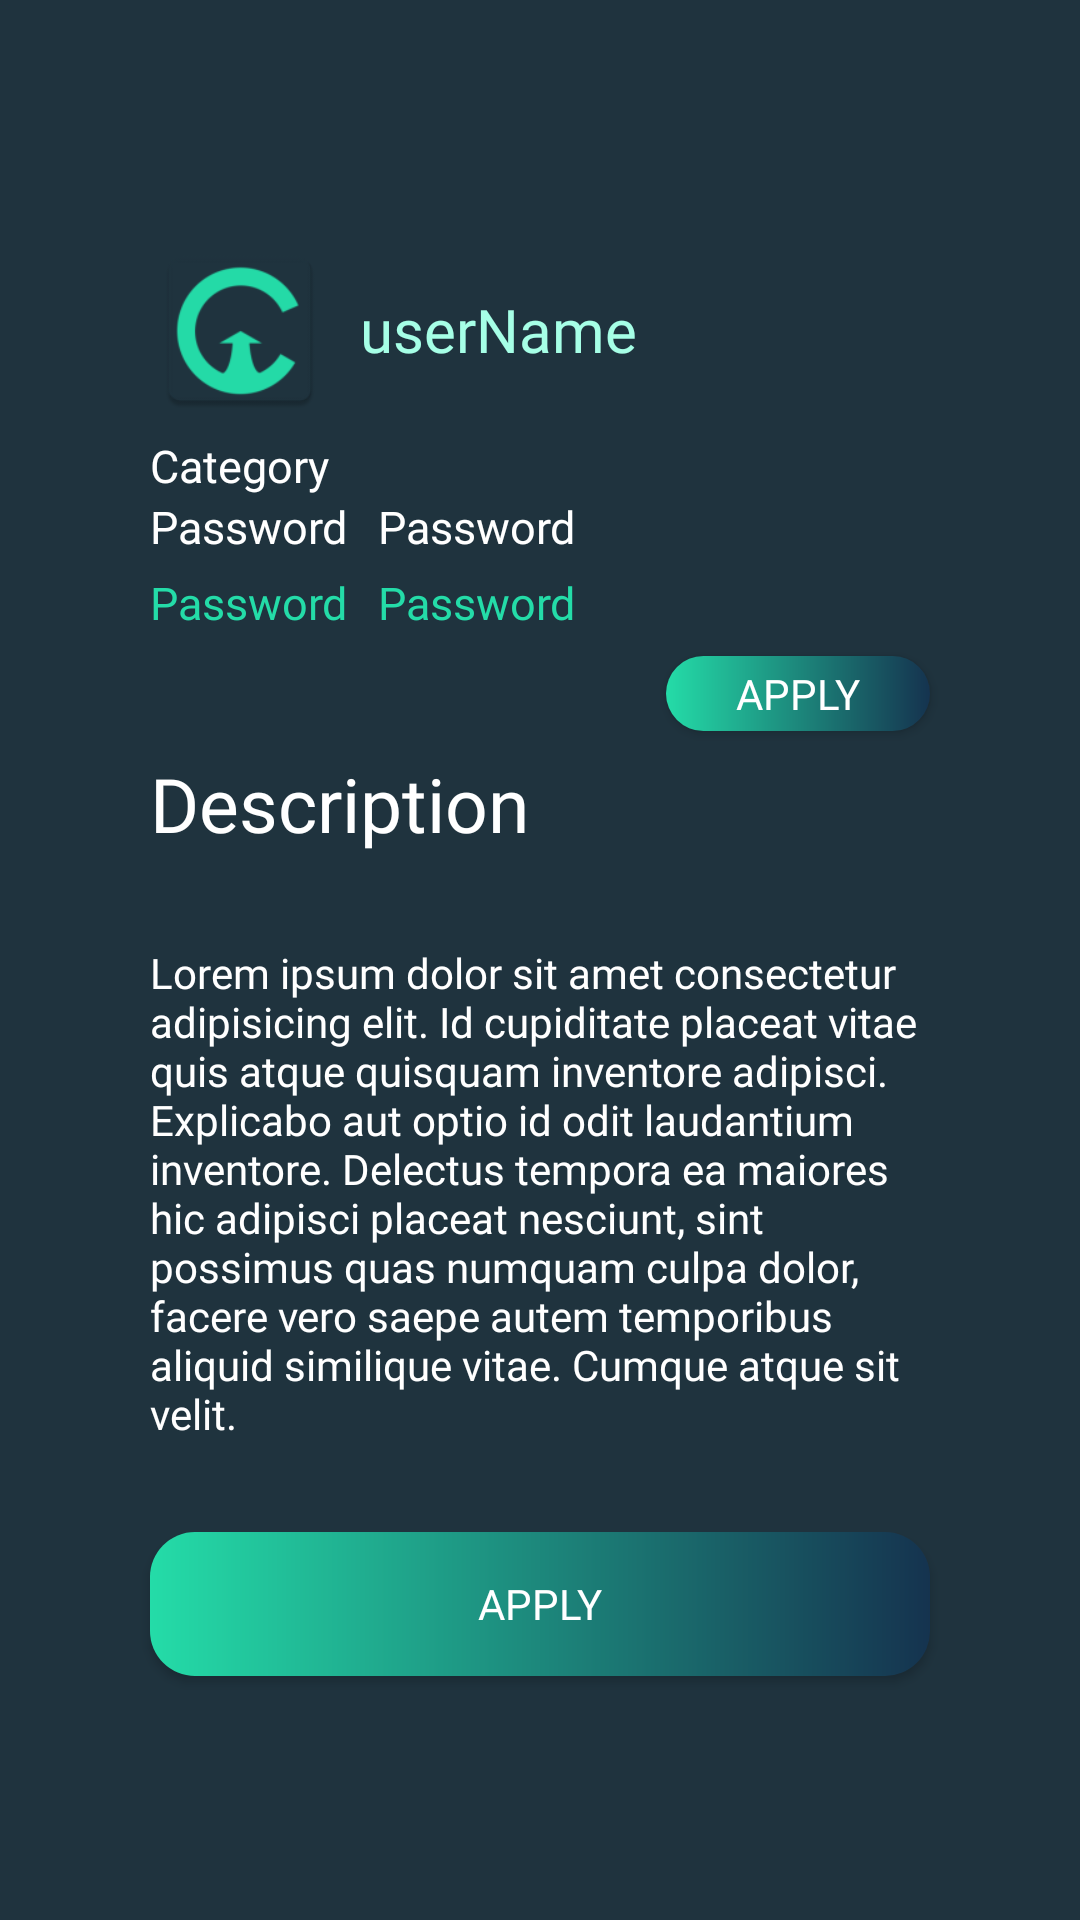

The Android layout XML behind this screen, and the referenced resources:
<!-- AndroidManifest.xml: application theme Theme.CareerUp -->
<!-- res/layout/fragment_job_details.xml -->
<?xml version="1.0" encoding="utf-8"?>
<ScrollView
    xmlns:android="http://schemas.android.com/apk/res/android"
    xmlns:app="http://schemas.android.com/apk/res-auto"
    xmlns:tools="http://schemas.android.com/tools"
    android:id="@+id/scrollView"
    android:layout_width="match_parent"
    android:background="@color/job_bg_color"
    android:layout_height="match_parent">
    <androidx.constraintlayout.widget.ConstraintLayout
        android:id="@+id/jobPage"
        android:layout_width="match_parent"
        android:layout_height="match_parent"
        tools:context=".Fragments.JobDetailsFragment"
        android:orientation="vertical">

        <LinearLayout
            android:id="@+id/linearLayout"
            android:layout_width="match_parent"
            android:layout_height="wrap_content"
            android:layout_marginLeft="50dp"
            android:layout_marginTop="80dp"
            android:layout_marginRight="50dp"
            android:orientation="vertical"
            app:layout_constraintEnd_toEndOf="parent"
            app:layout_constraintStart_toStartOf="parent"
            app:layout_constraintTop_toTopOf="parent"
            tools:ignore="MissingConstraints">

            <LinearLayout
                android:layout_width="match_parent"
                android:layout_height="wrap_content"
                android:layout_marginBottom="5dp"
                android:orientation="horizontal">

                <ImageView
                    android:id="@+id/pictureImageView"
                    android:layout_width="60dp"
                    android:layout_height="60dp"
                    android:layout_marginRight="10dp"
                    android:contentDescription="@string/app_name"
                    android:src="@mipmap/ic_launcher" />

                <TextView
                    android:id="@+id/title"
                    android:layout_width="wrap_content"
                    android:layout_height="match_parent"
                    android:fontFamily="@font/comfortaa_bold"
                    android:gravity="center_vertical"
                    android:text="@string/userName"
                    android:textColor="@color/job_title_color"
                    android:textSize="20sp" />
            </LinearLayout>

            <TextView
                android:id="@+id/companyTextView"
                android:layout_width="wrap_content"
                android:layout_height="wrap_content"
                android:layout_marginRight="200dp"
                android:fontFamily="@font/comfortaa"
                android:gravity="left"
                android:text="Category"
                android:textColor="@color/white"
                android:textSize="15sp" />

            <LinearLayout
                android:layout_width="match_parent"
                android:layout_height="wrap_content"
                android:layout_marginBottom="5dp"
                android:orientation="horizontal">

                <TextView
                    android:id="@+id/country"
                    android:layout_width="wrap_content"
                    android:layout_height="match_parent"
                    android:layout_marginRight="10dp"
                    android:fontFamily="@font/comfortaa"
                    android:text="@string/password"
                    android:textColor="@color/white"
                    android:textSize="15sp" />

                <TextView
                    android:id="@+id/city"
                    android:layout_width="wrap_content"
                    android:layout_height="match_parent"
                    android:fontFamily="@font/comfortaa"
                    android:text="@string/password"
                    android:textColor="@color/white"
                    android:textSize="15sp" />
            </LinearLayout>

            <LinearLayout
                android:layout_width="match_parent"
                android:layout_height="wrap_content"
                android:orientation="horizontal">

                <TextView
                    android:id="@+id/remote"
                    android:fontFamily="@font/comfortaa"
                    android:layout_width="wrap_content"
                    android:layout_height="match_parent"
                    android:layout_marginRight="10dp"
                    android:text="@string/password"
                    android:textColor="@color/firstGrad"
                    android:textSize="15sp" />

                <TextView
                    android:fontFamily="@font/comfortaa"
                    android:id="@+id/jobEmploymentType"
                    android:layout_width="wrap_content"
                    android:layout_height="match_parent"
                    android:layout_marginRight="10dp"
                    android:text="@string/password"
                    android:textColor="@color/firstGrad"
                    android:textSize="15sp" />
            </LinearLayout>
        </LinearLayout>

        <androidx.appcompat.widget.AppCompatButton
            android:fontFamily="@font/comfortaa_bold"
            android:id="@+id/apply"
            android:layout_width="wrap_content"
            android:layout_height="25dp"
            android:layout_marginEnd="50dp"
            android:text="@string/apply"
            android:background="@drawable/gradient"
            android:textColor="@color/white"
            app:layout_constraintBottom_toTopOf="@+id/descTitleTextView"
            app:layout_constraintEnd_toEndOf="parent"
            app:layout_constraintTop_toBottomOf="@+id/linearLayout" />

        <TextView
            android:id="@+id/descTitleTextView"
            android:layout_width="wrap_content"
            android:layout_height="wrap_content"
            android:layout_marginStart="50dp"
            android:layout_marginTop="40dp"
            android:fontFamily="@font/comfortaa_bold"
            android:gravity="left"
            android:text="@string/desc"
            android:textColor="#FFFF"
            android:textSize="25sp"
            app:layout_constraintStart_toStartOf="parent"
            app:layout_constraintTop_toBottomOf="@+id/linearLayout" />

        <TextView
            android:id="@+id/descTextView"
            android:fontFamily="@font/comfortaa"
            android:layout_width="wrap_content"
            android:layout_height="wrap_content"
            android:layout_marginTop="30dp"
            android:paddingLeft="50dp"
            android:paddingRight="50dp"
            android:text="@string/lorem"
            android:textColor="@color/white"
            app:layout_constraintEnd_toEndOf="parent"
            app:layout_constraintHorizontal_bias="1.0"
            app:layout_constraintStart_toStartOf="parent"
            app:layout_constraintTop_toBottomOf="@+id/descTitleTextView" />


        <androidx.appcompat.widget.AppCompatButton
            android:fontFamily="@font/comfortaa_bold"
            android:id="@+id/apply2"
            android:layout_width="match_parent"
            android:layout_height="wrap_content"
            android:layout_marginStart="50dp"
            android:layout_marginTop="30dp"
            android:layout_marginEnd="50dp"
            android:layout_marginBottom="50dp"
            android:background="@drawable/gradient"
            android:text="@string/apply"
            android:textColor="@color/white"
            app:layout_constraintBottom_toBottomOf="parent"
            app:layout_constraintEnd_toEndOf="parent"
            app:layout_constraintStart_toStartOf="parent"
            app:layout_constraintTop_toBottomOf="@+id/descTextView" />


    </androidx.constraintlayout.widget.ConstraintLayout>
</ScrollView>
<!-- resources referenced by this layout -->
<resources>
  <color name="firstGrad">#24DCA8</color>
  <color name="job_bg_color">#1F333E</color>
  <color name="job_title_color">#A6FFE6</color>
  <color name="white">#FFFFFFFF</color>
  <!-- drawable gradient (drawable) -->
  <?xml version="1.0" encoding="utf-8"?>
  
  <shape xmlns:android="http://schemas.android.com/apk/res/android" android:shape="rectangle">
      <gradient
          android:angle="0"
          android:startColor="@color/firstGrad"
          android:endColor="@color/secondGrad"/>
      <corners android:radius="15dp"/>
  </shape>
  <!-- mipmap ic_launcher: webp bitmap (mipmap-hdpi, 1636 bytes) -->
  <string name="app_name">CareerUp</string>
  <string name="apply">Apply</string>
  <string name="desc">Description</string>
  <string name="lorem">Lorem ipsum dolor sit amet consectetur adipisicing elit. Id cupiditate
        placeat vitae quis atque quisquam inventore adipisci. Explicabo aut optio
        id odit laudantium inventore. Delectus tempora ea maiores hic adipisci
        placeat nesciunt, sint possimus quas numquam culpa dolor, facere vero
        saepe autem temporibus aliquid similique vitae. Cumque atque sit velit.</string>
  <string name="password">Password</string>
  <string name="userName">userName</string>
  <style name="Theme.CareerUp" parent="Base.Theme.CareerUp" />
  <color name="secondGrad">#15334F</color>
  <style name="Base.Theme.CareerUp" parent="Theme.Material3.DayNight.NoActionBar">
          
          <item name="colorPrimary">@color/white</item>
          <item name="colorPrimaryVariant">@color/white</item>
          <item name="colorOnSurface">@color/white</item>
          
          <item name="colorOnPrimary">@color/white</item>
          <item name="android:navigationBarColor">@color/bg</item>
          
          <item name="colorSecondary">@color/white</item>
          <item name="colorSecondaryVariant">@color/white</item>
          <item name="colorOnSecondary">@color/white</item>
          
          <item name="android:statusBarColor">?attr/colorPrimaryVariant</item>
          
  
      </style>
  <color name="bg">#0E1317</color>
</resources>
